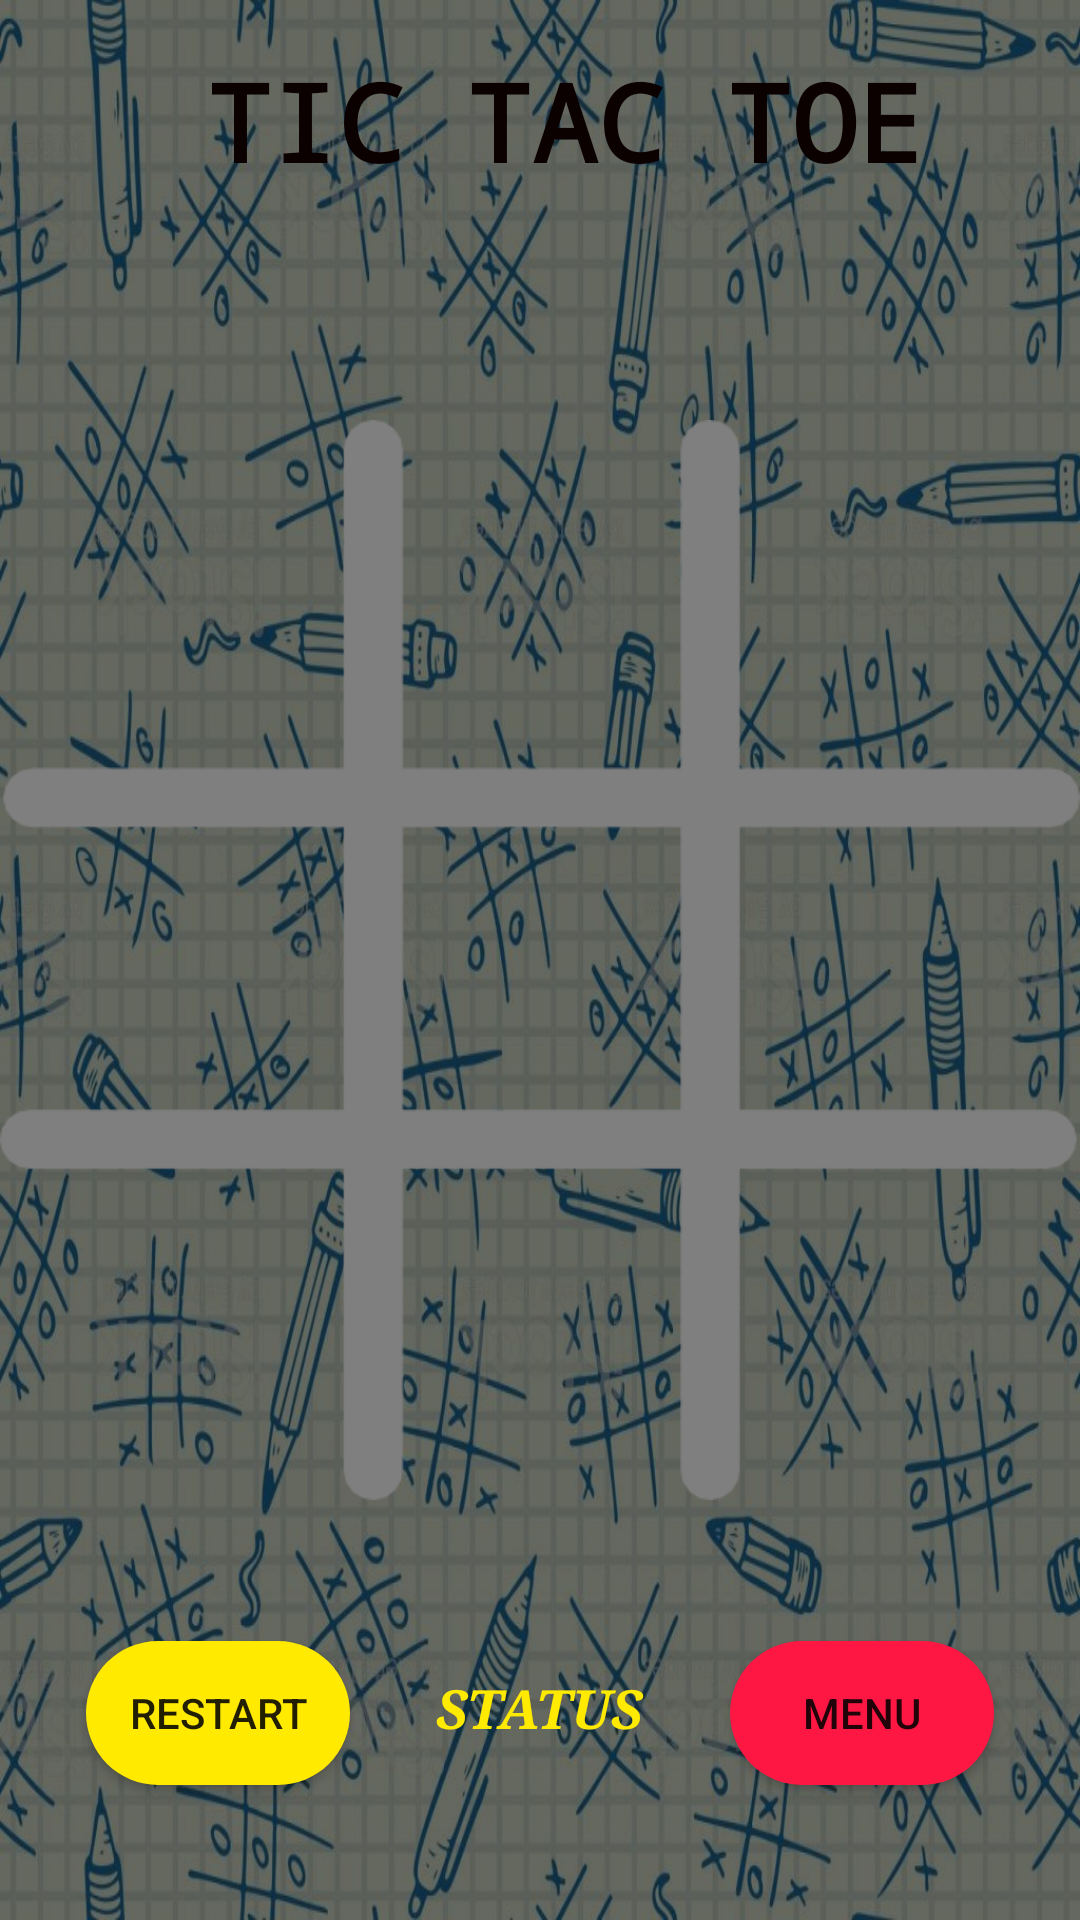

Reconstruct the res/layout file that produces this screen, plus the resources it refers to.
<!-- AndroidManifest.xml: application theme AppTheme -->
<!-- res/layout/activity_game.xml -->
<?xml version="1.0" encoding="utf-8"?>
<androidx.constraintlayout.widget.ConstraintLayout xmlns:android="http://schemas.android.com/apk/res/android"
    xmlns:app="http://schemas.android.com/apk/res-auto"
    xmlns:tools="http://schemas.android.com/tools"
    android:layout_width="match_parent"
    android:layout_height="match_parent"
    android:background="@drawable/bg"
    tools:context=".game">

    <TextView
        android:id="@+id/textView"
        android:layout_width="wrap_content"
        android:layout_height="wrap_content"
        android:layout_marginTop="16dp"
        android:text="@string/heading"
        android:textColor="#0B0101"
        android:textSize="36sp"
        android:textStyle="bold"
        app:fontFamily="monospace"
        app:layout_constraintBottom_toTopOf="@+id/linearLayout"
        app:layout_constraintHorizontal_bias="0.566"
        app:layout_constraintLeft_toLeftOf="parent"
        app:layout_constraintRight_toRightOf="parent"
        app:layout_constraintTop_toTopOf="parent"
        app:layout_constraintVertical_bias="0.0" />

    <ImageView
        android:id="@+id/imageView"
        android:layout_width="0dp"
        android:layout_height="0dp"
        android:contentDescription="@string/grid"
        app:layout_constraintBottom_toBottomOf="parent"
        app:layout_constraintEnd_toEndOf="parent"
        app:layout_constraintStart_toStartOf="parent"
        app:layout_constraintTop_toTopOf="parent"
        app:srcCompat="@drawable/grid" />

    <LinearLayout
        android:id="@+id/linearLayout"
        android:layout_width="0dp"
        android:layout_height="420dp"
        android:orientation="vertical"
        app:layout_constraintBottom_toBottomOf="@+id/imageView"
        app:layout_constraintEnd_toEndOf="@+id/imageView"
        app:layout_constraintStart_toStartOf="@+id/imageView"
        app:layout_constraintTop_toTopOf="@+id/imageView">

        <LinearLayout
            android:layout_width="match_parent"
            android:layout_height="match_parent"
            android:layout_weight="1"
            android:orientation="horizontal">

            <ImageView
                android:id="@+id/imageView0"
                android:layout_width="match_parent"
                android:layout_height="match_parent"
                android:layout_weight="1"
                android:onClick="playerTap"
                android:padding="20sp"
                android:tag="0" />

            <ImageView
                android:id="@+id/imageView1"
                android:layout_width="match_parent"
                android:layout_height="match_parent"
                android:layout_weight="1"
                android:onClick="playerTap"
                android:padding="20sp"
                android:tag="1" />

            <ImageView
                android:id="@+id/imageView2"
                android:layout_width="match_parent"
                android:layout_height="match_parent"
                android:layout_weight="1"
                android:onClick="playerTap"
                android:padding="20sp"
                android:tag="2" />
        </LinearLayout>

        <LinearLayout
            android:layout_width="match_parent"
            android:layout_height="match_parent"
            android:layout_weight="1"
            android:orientation="horizontal">

            <ImageView
                android:id="@+id/imageView3"
                android:layout_width="match_parent"
                android:layout_height="match_parent"
                android:layout_weight="1"
                android:onClick="playerTap"
                android:padding="20sp"
                android:tag="3" />

            <ImageView
                android:id="@+id/imageView4"
                android:layout_width="match_parent"
                android:layout_height="match_parent"
                android:layout_weight="1"
                android:onClick="playerTap"
                android:padding="20sp"
                android:tag="4" />

            <ImageView
                android:id="@+id/imageView5"
                android:layout_width="match_parent"
                android:layout_height="match_parent"
                android:layout_weight="1"
                android:onClick="playerTap"
                android:padding="20sp"
                android:tag="5" />
        </LinearLayout>

        <LinearLayout
            android:layout_width="match_parent"
            android:layout_height="match_parent"
            android:layout_weight="1"
            android:orientation="horizontal">

            <ImageView
                android:id="@+id/imageView6"
                android:layout_width="match_parent"
                android:layout_height="match_parent"
                android:layout_weight="1"
                android:onClick="playerTap"
                android:padding="20sp"
                android:tag="6" />

            <ImageView
                android:id="@+id/imageView7"
                android:layout_width="match_parent"
                android:layout_height="match_parent"
                android:layout_weight="1"
                android:onClick="playerTap"
                android:padding="20sp"
                android:tag="7" />

            <ImageView
                android:id="@+id/imageView8"
                android:layout_width="match_parent"
                android:layout_height="match_parent"
                android:layout_weight="1"
                android:onClick="playerTap"
                android:padding="20sp"
                android:tag="8" />
        </LinearLayout>

    </LinearLayout>

    <TextView
        android:id="@+id/status"
        android:layout_width="wrap_content"
        android:layout_height="wrap_content"
        android:layout_marginBottom="15sp"
        android:hint="@string/status"
        android:textColor="#FFEA00"
        android:textColorHint="@color/btPlay"
        android:textSize="18sp"
        android:textStyle="bold|italic"
        app:fontFamily="serif"
        app:layout_constraintBottom_toBottomOf="parent"
        app:layout_constraintEnd_toEndOf="parent"
        app:layout_constraintStart_toStartOf="parent"
        app:layout_constraintTop_toBottomOf="@+id/linearLayout"
        app:layout_constraintVertical_bias="0.385" />

    <Button
        android:id="@+id/button"
        android:layout_width="wrap_content"
        android:layout_height="wrap_content"
        android:background="@drawable/rounded_button"
        android:hapticFeedbackEnabled="true"
        android:onClick="gameReset"
        android:text="@string/restart"
        app:layout_constraintBaseline_toBaselineOf="@+id/status"
        app:layout_constraintEnd_toStartOf="@+id/status"
        app:layout_constraintStart_toStartOf="parent" />

    <Button
        android:id="@+id/button4"
        android:layout_width="wrap_content"
        android:layout_height="wrap_content"
        android:background="@drawable/exit_button"
        android:onClick="menu"
        android:text="@string/menu"
        app:layout_constraintBaseline_toBaselineOf="@+id/status"
        app:layout_constraintEnd_toEndOf="parent"
        app:layout_constraintStart_toEndOf="@+id/status" />

</androidx.constraintlayout.widget.ConstraintLayout>
<!-- resources referenced by this layout -->
<resources>
  <color name="btPlay">#FFEA00</color>
  <!-- drawable bg: jpg bitmap (drawable, 209754 bytes) -->
  <!-- drawable exit_button (drawable) -->
  <?xml version="1.0" encoding="utf-8"?>
  <shape xmlns:android="http://schemas.android.com/apk/res/android" android:shape="rectangle">
      <solid android:color="@color/btExit"/>
      <corners android:radius="200dp"/>
  </shape>
  <!-- drawable grid: png bitmap (drawable, 3713 bytes) -->
  <!-- drawable rounded_button (drawable) -->
  <?xml version="1.0" encoding="utf-8"?>
  <shape xmlns:android="http://schemas.android.com/apk/res/android"
      android:shape="rectangle"
      >
      <solid android:color="@color/btPlay"/>
      <corners android:radius="200dp"/>
  </shape>
  <string name="grid">grid</string>
  <string name="heading">TIC TAC TOE</string>
  <string name="menu">MENU</string>
  <string name="restart">RESTART</string>
  <string name="status">STATUS</string>
  <style name="AppTheme" parent="Theme.AppCompat.Light.NoActionBar">
          
          <item name="colorPrimary">@color/colorPrimary</item>
          <item name="colorPrimaryDark">@color/colorPrimaryDark</item>
          <item name="colorAccent">@color/colorAccent</item>
      </style>
  <color name="btExit">#FF1744</color>
  <color name="colorPrimary">#6200EE</color>
  <color name="colorPrimaryDark">#3700B3</color>
  <color name="colorAccent">#03DAC5</color>
</resources>
